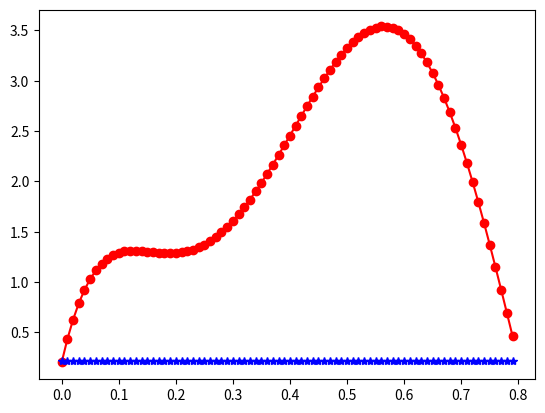

Write Python code to recreate this figure.
import numpy as np
import matplotlib.pyplot as plt
import scipy.integrate as ig

x=np.arange(0, 0.8, 0.01)
f= lambda x: 0.2+25*x-200*x**2+675*x**3-900*x**4+400*x**5

sol = ig.quad(f, 0, 0.8)
re=np.real(sol)
real=re[0]

plt.figure(1)
plt.plot(x, f(x), 'ro-')

I=(0.8-0)*(f(0.8)+f(0))/2
trap=np.ones(80)*(f(0.8)+f(0))/2

plt.plot(x, trap, 'b*-')

error=(real-I)/real*100

